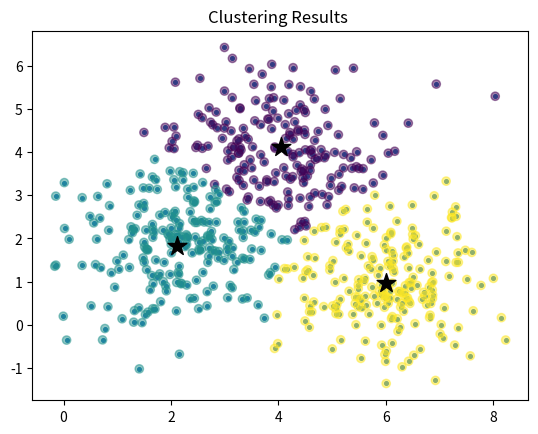

Python code for this plot:
# Import necessary libraries
import random as rd
import numpy as np # linear algebra
from matplotlib import pyplot as plt

# Generate data
# Set three centers, the model should predict similar results
center_1 = np.array([2,2])
center_2 = np.array([4,4])
center_3 = np.array([6,1])

# Generate random data and center it to the three centers
data_1 = np.random.randn(200, 2) + center_1
data_2 = np.random.randn(200,2) + center_2
data_3 = np.random.randn(200,2) + center_3

data = np.concatenate((data_1, data_2, data_3), axis = 0)

plt.scatter(data[:,0], data[:,1], s=7)

# initialize cluster centers
k = 3
centers = data [ np . random . choice ( len( data ) , k , replace = False )]


def k_means ( data_points , centers , n_clusters , max_iterations =100 ,tol =1e-4) :
  for _ in range ( max_iterations ):
    # Assign each data point to the closest centroid
    labels = np . argmin ( np . linalg . norm ( data_points [: , np . newaxis] - centers , axis =2) , axis =1)
    # Update centroids to be the mean of the data points assigned to them
    new_centers = np . zeros (( n_clusters , data_points . shape [1]) )

    # End if centroids no longer change
    for i in range ( n_clusters ):
      new_centers [i] = data_points [ labels == i ]. mean ( axis =0)
    if np . linalg . norm ( new_centers - centers ) < tol :
      break
    centers = new_centers
  return centers , labels

centers , labels = k_means ( data , centers , n_clusters =k)
print (" Converged centers :", centers )
plt . title ('Clustering Results ')
#cmap='viridis': This sets the colormap to 'viridis', a perceptually uniform and colorblind-friendly colormap
#alpha=0.5: This sets the transparency of the points to 0.5, making them semi-transparent.
plt . scatter ( data [: , 0] , data [: , 1] , c = labels , cmap ='viridis', alpha=0.5)
plt . scatter ( centers [: , 0] , centers [: , 1] , marker ='*', s =200 , c='k')
plt . show ()
